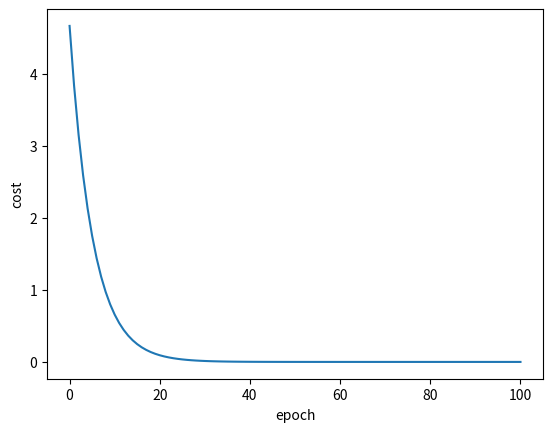

The matplotlib source for this figure:
# -*- codeing = utf-8 -*-
# @Time : 2024/4/27 21:29
# [redacted]
# @Software : PyCharm

import matplotlib.pyplot as plt

x_data = [1.0,2.0,3.0]
y_data = [2.0,4.0,6.0]
w=1.0

# 前向传播过程
def forward(x):
    print(x*w)
    return x*w


# cost为数据集中所有样本的误差值平方再求均值
def cost(xs,ys):
    cost = 0
    for x,y in zip(xs,ys):
        y_pred = forward(x)
        cost += (y_pred - y) ** 2
    return cost/len(xs)

# 计算梯度时为所有样本的平均梯度
def gradient(xs,ys):
    grad = 0
    for x,y in zip(xs,ys):
        grad+= 2*x*(x*w-y)
    return grad/len(xs)

#画图
w_list = []
cost_list = []
w_list.append(0.1)
for epoch in range(101):
    cost_val = cost(x_data,y_data)
    grad_val = gradient(x_data,y_data)
    w-=0.01*grad_val
    w_list.append(w)
    cost_list.append(cost_val)
    print('Epoch:',epoch,'w=',w,'loss',cost_val)

plt.plot(range(101),cost_list)
plt.xlabel('epoch')
plt.ylabel('cost')
plt.show()
